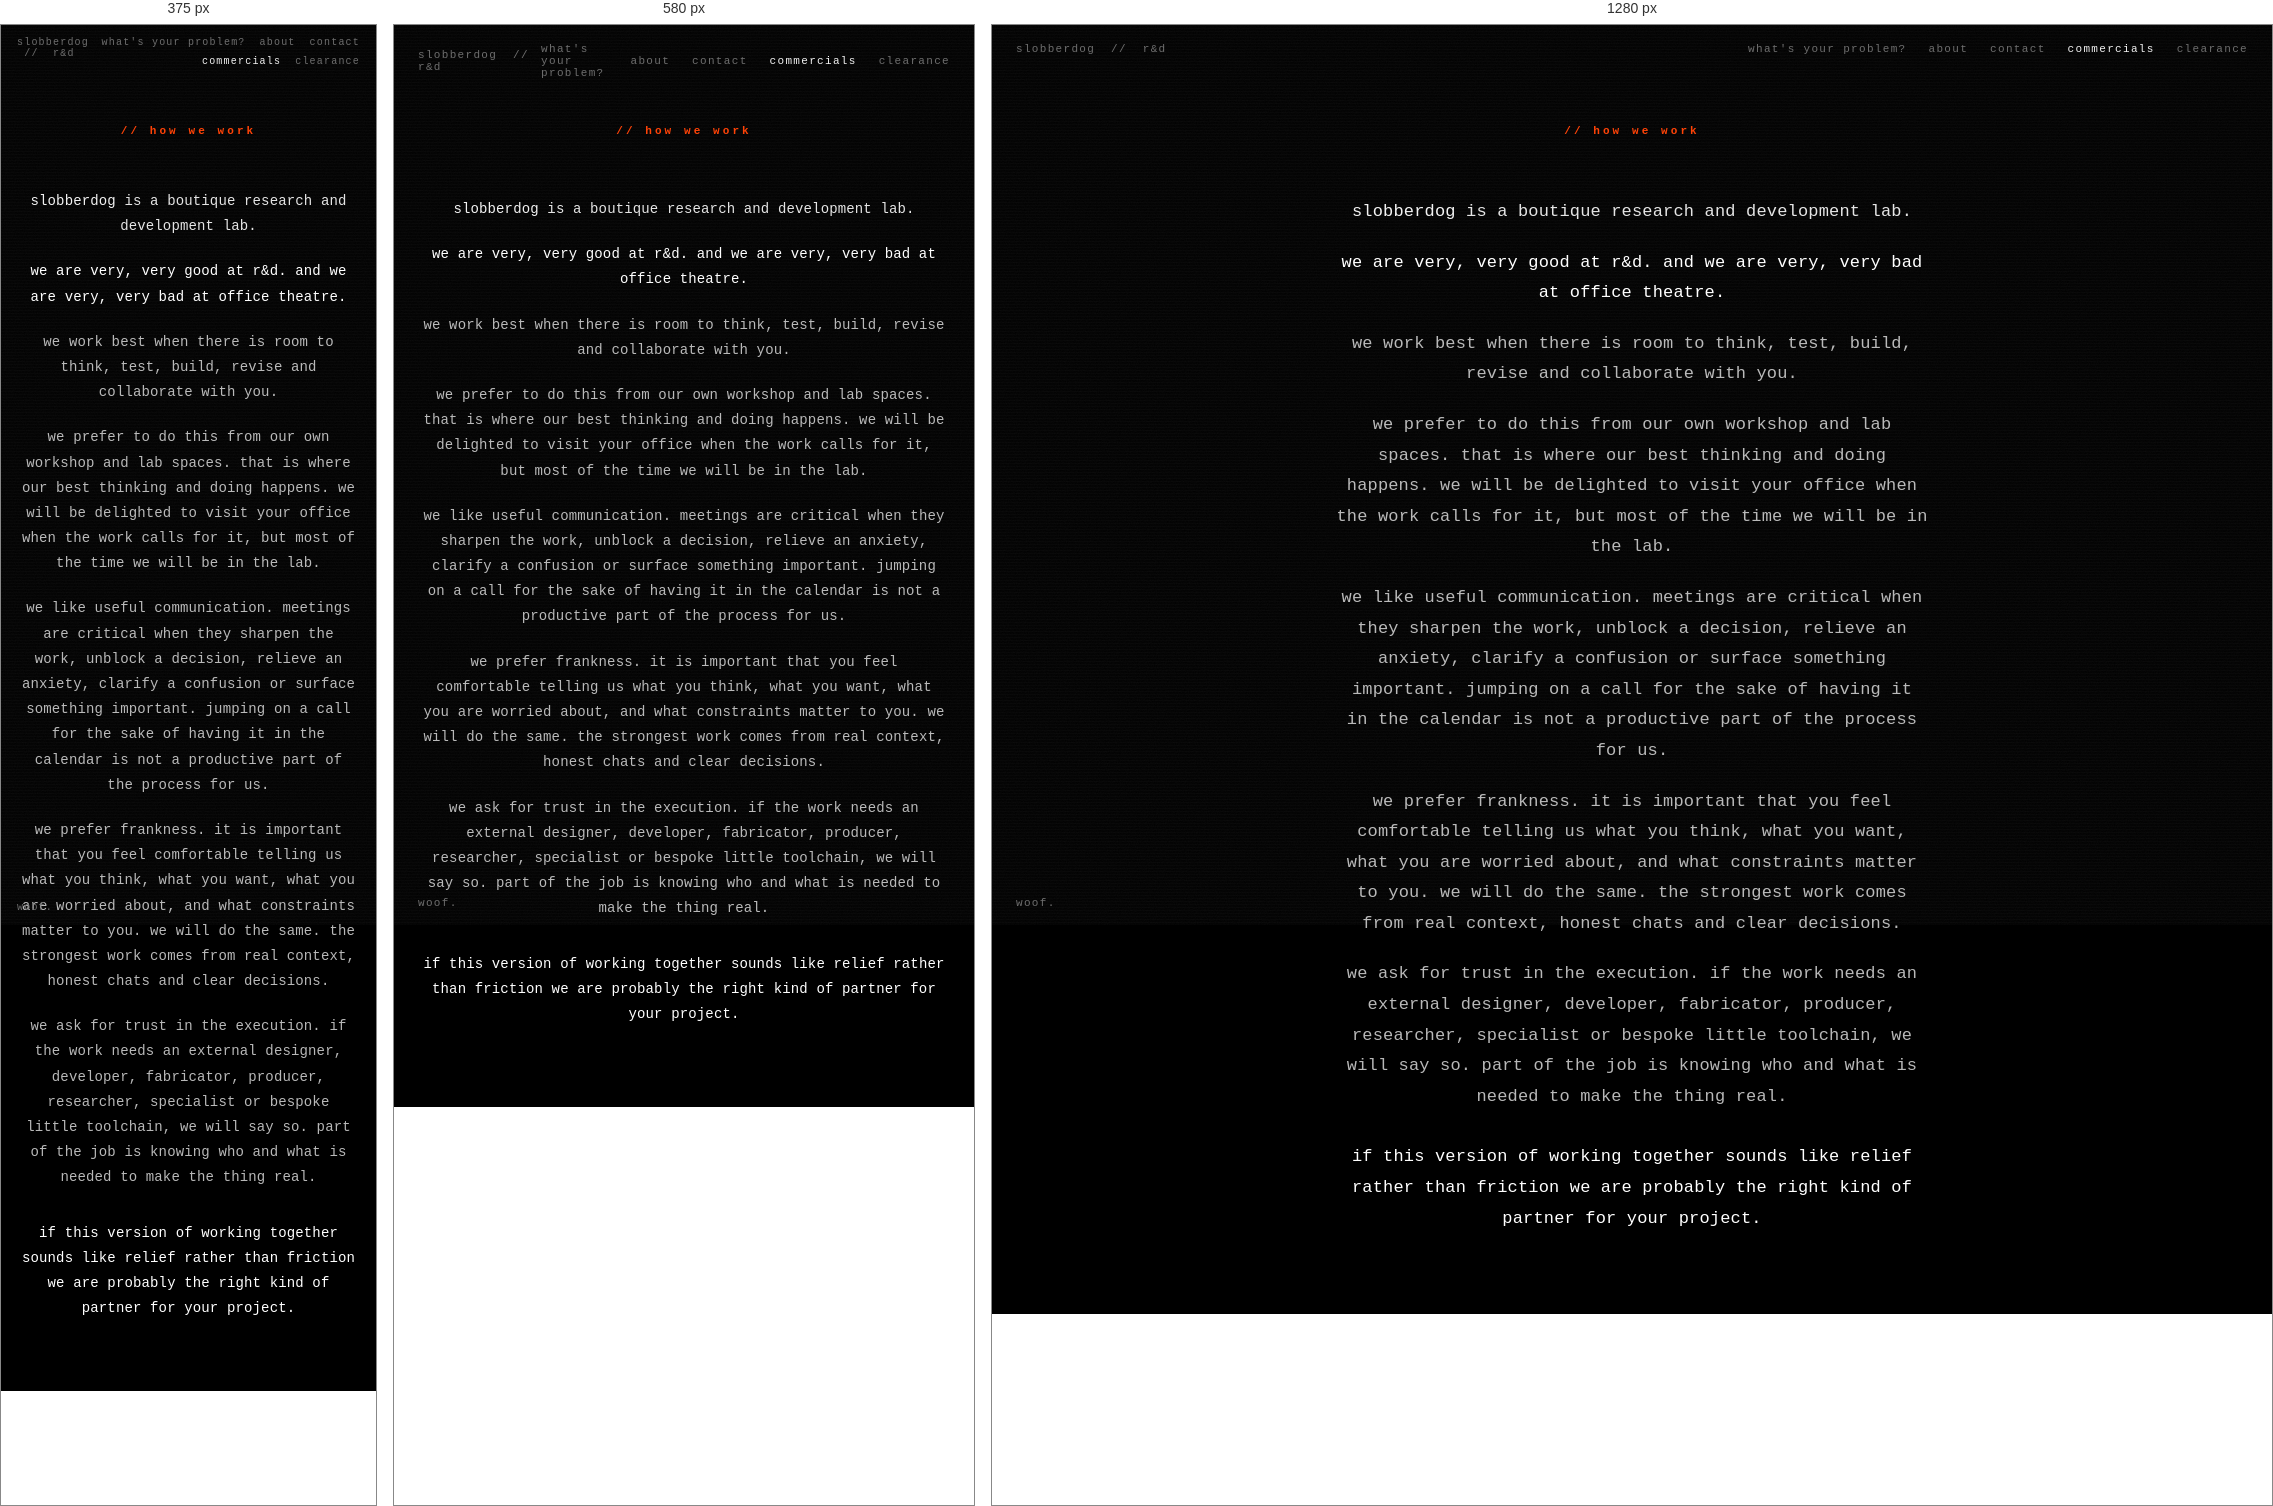
Rendered at 375 px, 580 px and 1280 px, left to right.

<!-- file: how-we-work.html -->
<!DOCTYPE html>
<html lang="en">

<head>
  <meta charset="UTF-8" />
  <meta name="viewport" content="width=device-width, initial-scale=1.0" />
  <title>how we work — slobberdog</title>
  <link rel="preconnect" href="https://fonts.googleapis.com">
  <link rel="preconnect" href="https://fonts.gstatic.com" crossorigin>
  <link href="https://fonts.googleapis.com/css2?family=JetBrains+Mono:ital,wght@0,400;0,500;0,700;1,400&display=swap"
    rel="stylesheet">
  <link rel="stylesheet" href="styles.css">
  <link rel="icon" type="image/png" href="/favicon.png">
  <meta name="description" content="slobberdog working guidelines: why we are very good at r&d, and very bad at office theatre." />
  <style>
    body {
      background-color: #000;
      color: rgba(255, 255, 255, 0.8);
      text-transform: lowercase;
    }
  </style>
</head>

<body>
  <div class="topbar">
    <a class="brand" href="/">slobberdog &nbsp;//&nbsp; r&amp;d</a>
    <nav>
              <a href="/problems.html">what's your problem?</a>
              <a href="/about.html">about</a>
              <a href="/contact.html">contact</a>
              <a href="/commercials.html" class="active">commercials</a>
              <a href="/clearance.html">clearance</a>
            </nav>
  </div>

  <main class="inner-main">
    <div class="section-label">// how we work</div>
    <div class="about-wrap" style="display: flex; flex-direction: column; gap: 20px; align-items: center; max-width: 600px;">
      <p class="about">
        <span class="lead">slobberdog</span> is a boutique research and development lab.
      </p>

      <p class="about" style="color: #fff; font-weight: 500;">
        we are very, very good at r&amp;d. and we are very, very bad at office theatre.
      </p>

      <p class="about" style="color: #b8b8b8;">
        we work best when there is room to think, test, build, revise and collaborate with you.
      </p>

      <p class="about" style="color: #b8b8b8;">
        we prefer to do this from our own workshop and lab spaces. that is where our best thinking and doing happens. we will be delighted to visit your office when the work calls for it, but most of the time we will be in the lab.
      </p>

      <p class="about" style="color: #b8b8b8;">
        we like useful communication. meetings are critical when they sharpen the work, unblock a decision, relieve an anxiety, clarify a confusion or surface something important. jumping on a call for the sake of having it in the calendar is not a productive part of the process for us.
      </p>

      <p class="about" style="color: #b8b8b8;">
        we prefer frankness. it is important that you feel comfortable telling us what you think, what you want, what you are worried about, and what constraints matter to you. we will do the same. the strongest work comes from real context, honest chats and clear decisions.
      </p>

      <p class="about" style="color: #b8b8b8;">
        we ask for trust in the execution. if the work needs an external designer, developer, fabricator, producer, researcher, specialist or bespoke little toolchain, we will say so. part of the job is knowing who and what is needed to make the thing real.
      </p>

      <p class="about" style="color: #fff; font-weight: 500; margin-top: 10px;">
        if this version of working together sounds like relief rather than friction we are probably the right kind of partner for your project.
      </p>
    </div>
  </main>

  <footer>
    <span>woof.</span>
  </footer>
</body>

</html>


/* @media block from styles.css */
@media (max-width: 540px) {
  main { gap: 28px; padding: 70px 20px 70px; }
  .topbar, footer { font-size: 10px; padding: 12px 16px; }
  .topbar { align-items: flex-start; }
  .topbar nav { gap: 8px 14px; flex-wrap: wrap; justify-content: flex-end; max-width: 78vw; }
  .logo { width: 86vw; }
  .route-grid { grid-template-columns: 1fr; }
}

/* @media block from styles.css */
@media (max-width: 620px) {
  .sketch-main { padding: 92px 18px 80px; }
  .result-grid, .continuation-grid { grid-template-columns: 1fr; }
  .sketch-navigation .danger { width: 100%; margin: 10px 0 0; text-align: left; }
}